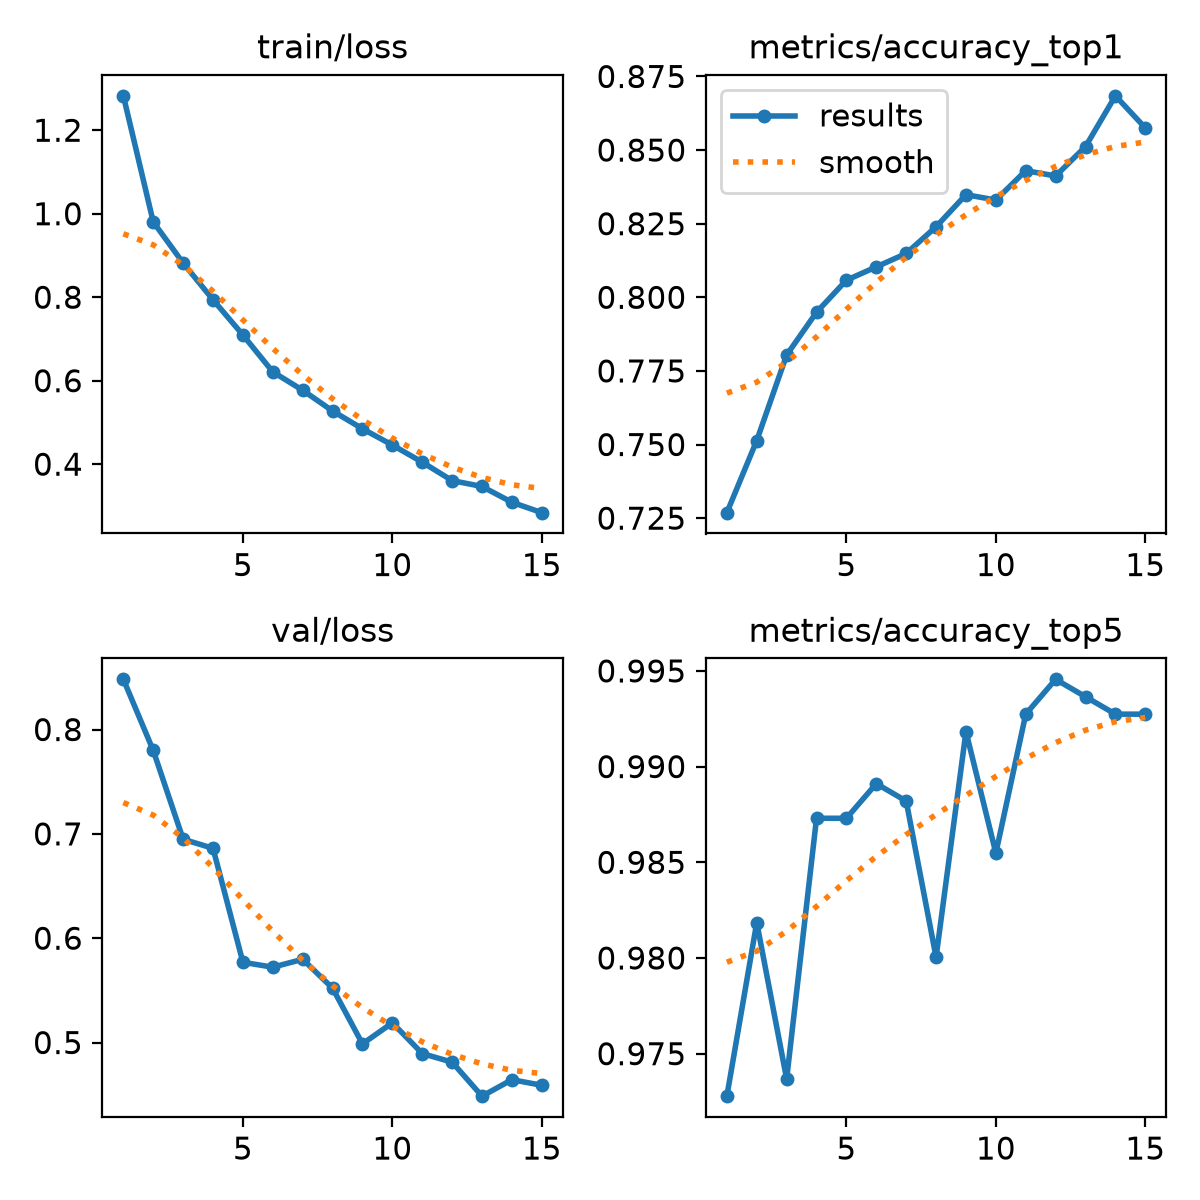

The table this chart was drawn from, first rows:
epoch, time, train/loss, metrics/accuracy_top1, metrics/accuracy_top5, val/loss, lr/pg0, lr/pg1, lr/pg2
1, 72.39, 1.282, 0.7269, 0.9728, 0.8481, 0.000333, 0.000333, 0.06703
2, 115.9, 0.9803, 0.7514, 0.9819, 0.7799, 0.0006223, 0.0006223, 0.03399
3, 156.6, 0.8818, 0.7804, 0.9737, 0.6949, 0.0008677, 0.0008677, 0.0009021
4, 197.4, 0.7938, 0.7949, 0.9873, 0.6861, 0.000802, 0.000802, 0.000802
5, 238.1, 0.7095, 0.8058, 0.9873, 0.5769, 0.000736, 0.000736, 0.000736
6, 293.4, 0.621, 0.8103, 0.9891, 0.5722, 0.00067, 0.00067, 0.00067
7, 335.6, 0.5771, 0.8149, 0.9882, 0.5798, 0.000604, 0.000604, 0.000604
8, 376.6, 0.5274, 0.824, 0.98, 0.5521, 0.000538, 0.000538, 0.000538
9, 417.6, 0.4848, 0.8348, 0.9918, 0.4987, 0.000472, 0.000472, 0.000472
10, 458.4, 0.4458, 0.833, 0.9855, 0.5189, 0.000406, 0.000406, 0.000406
11, 505.7, 0.4048, 0.843, 0.9927, 0.4895, 0.00034, 0.00034, 0.00034
12, 564.5, 0.3607, 0.8412, 0.9946, 0.4812, 0.000274, 0.000274, 0.000274
13, 627.1, 0.3465, 0.8512, 0.9937, 0.4486, 0.000208, 0.000208, 0.000208
14, 685.2, 0.3087, 0.8684, 0.9927, 0.4644, 0.000142, 0.000142, 0.000142
15, 744, 0.2838, 0.8575, 0.9927, 0.459, 7.6e-05, 7.6e-05, 7.6e-05
